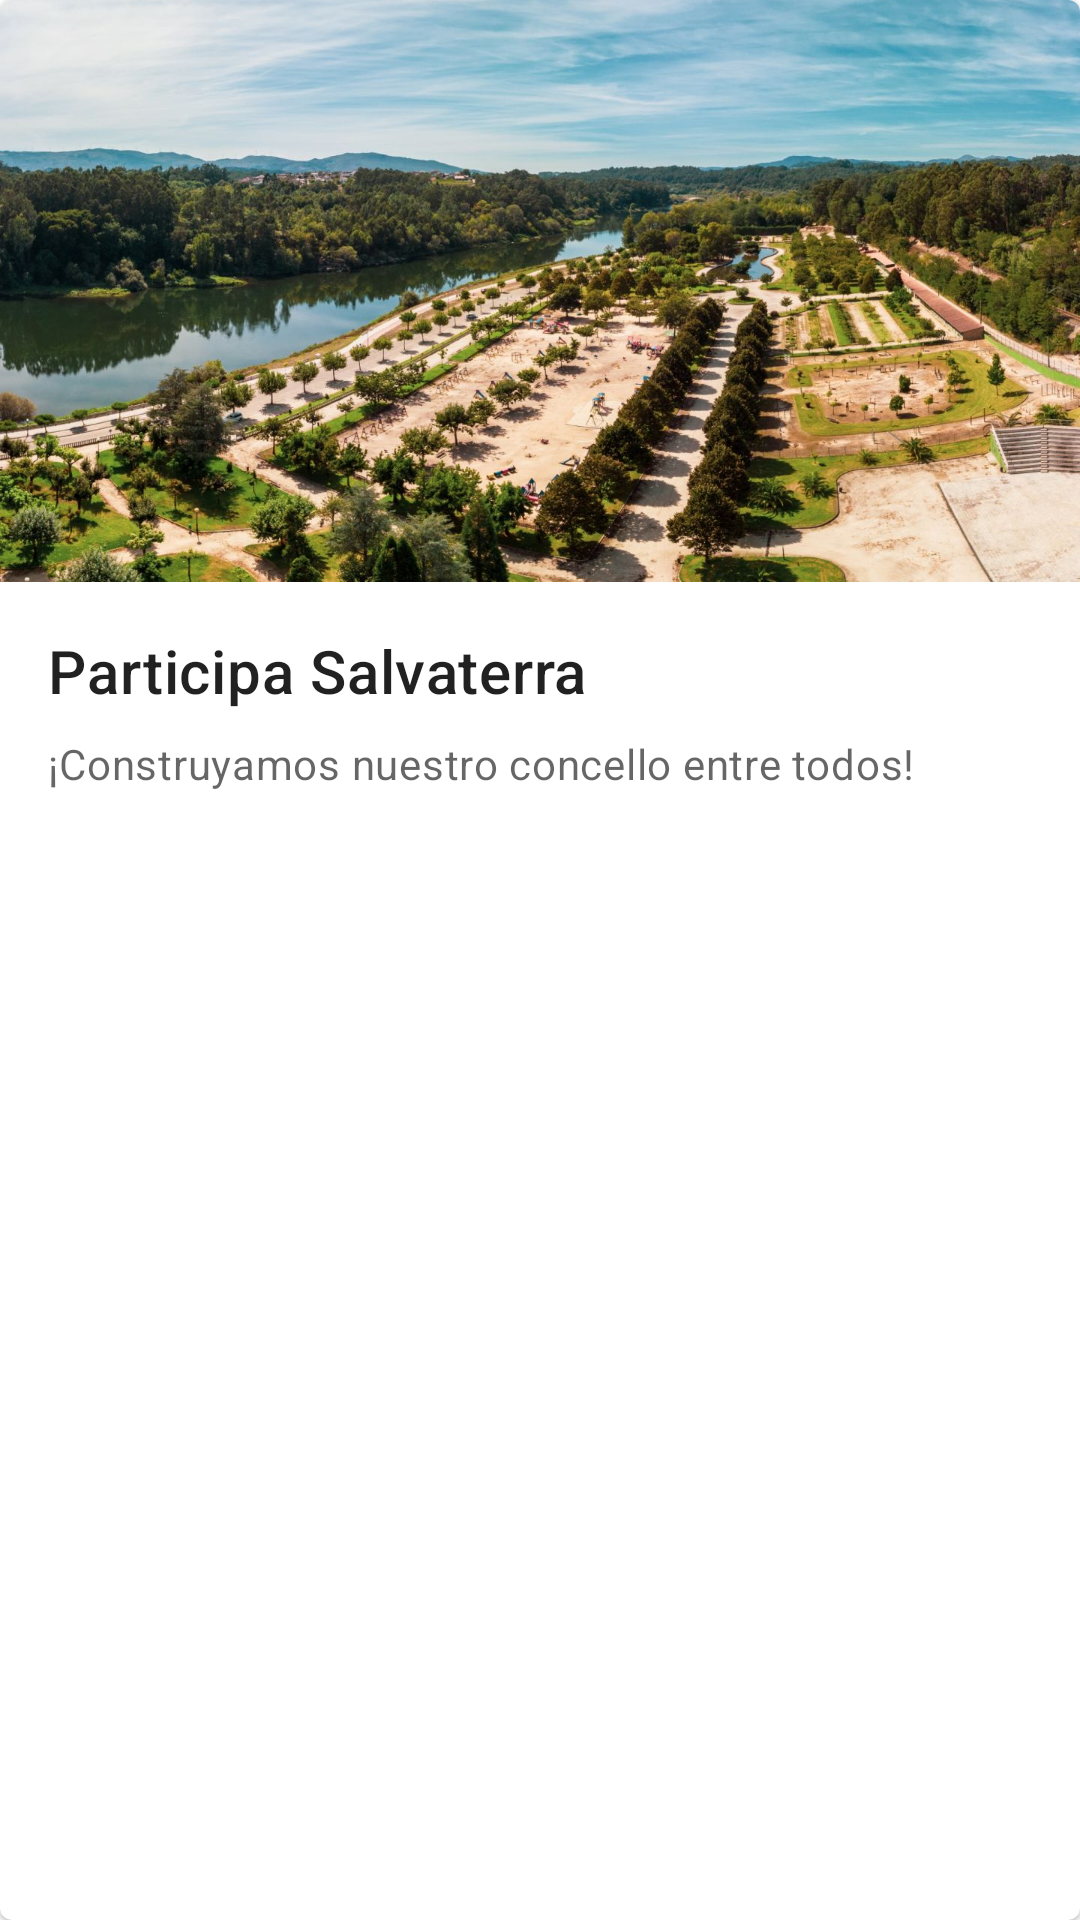

Here is an Android app screen rendered from its layout file. Give the layout XML and the strings, colors and styles it references.
<!-- AndroidManifest.xml: application theme Theme.ParticipaSalvaterra -->
<!-- res/layout/marker_layout.xml -->
<?xml version="1.0" encoding="utf-8"?>

<com.google.android.material.card.MaterialCardView

    xmlns:android="http://schemas.android.com/apk/res/android"
    android:layout_width="match_parent"
    android:layout_height="wrap_content">
    <LinearLayout
        android:layout_width="match_parent"
        android:layout_height="wrap_content"
        android:orientation="vertical">

        <ImageView
            android:id="@+id/marker_image"
            android:layout_width="match_parent"
            android:layout_height="194dp"
            android:scaleType="centerCrop"
            android:contentDescription="@string/proposal_pics"
            android:src="@drawable/arboles"/>

        <LinearLayout
            android:layout_width="match_parent"
            android:layout_height="wrap_content"
            android:orientation="vertical"
            android:padding="16dp">

            
            <TextView
                android:id="@+id/marker_title"
                android:layout_width="wrap_content"
                android:layout_height="wrap_content"
                android:text="@string/dummy_title"
                android:textAppearance="?attr/textAppearanceHeadline6"
                />
            <TextView
                android:id="@+id/marker_secondary_text"
                android:layout_width="wrap_content"
                android:layout_height="wrap_content"
                android:layout_marginTop="8dp"
                android:text="@string/dummy_secondary_text"
                android:textAppearance="?attr/textAppearanceBody2"
                android:textColor="?android:attr/textColorSecondary"
                />
        </LinearLayout>

    </LinearLayout>
</com.google.android.material.card.MaterialCardView>
<!-- resources referenced by this layout -->
<resources>
  <!-- drawable arboles: jpg bitmap (drawable, 293943 bytes) -->
  <string name="dummy_secondary_text">¡Construyamos nuestro concello entre todos!</string>
  <string name="dummy_title">Participa Salvaterra</string>
  <string name="proposal_pics">Imágenes de la propuesta</string>
  <style name="Theme.ParticipaSalvaterra" parent="Theme.MaterialComponents.DayNight.NoActionBar">
          
          <item name="colorPrimary">@color/purple_500</item>
          <item name="colorPrimaryVariant">@color/purple_700</item>
          <item name="colorOnPrimary">@color/white</item>
          
          <item name="colorSecondary">@color/teal_200</item>
          <item name="colorSecondaryVariant">@color/teal_700</item>
          <item name="colorOnSecondary">@color/black</item>
          
          <item name="android:statusBarColor">?attr/colorPrimaryVariant</item>
          
      </style>
  <color name="purple_500">#FF6200EE</color>
  <color name="purple_700">#FF3700B3</color>
  <color name="white">#FFFFFFFF</color>
  <color name="teal_200">#FF03DAC5</color>
  <color name="teal_700">#FF018786</color>
  <color name="black">#FF000000</color>
</resources>
